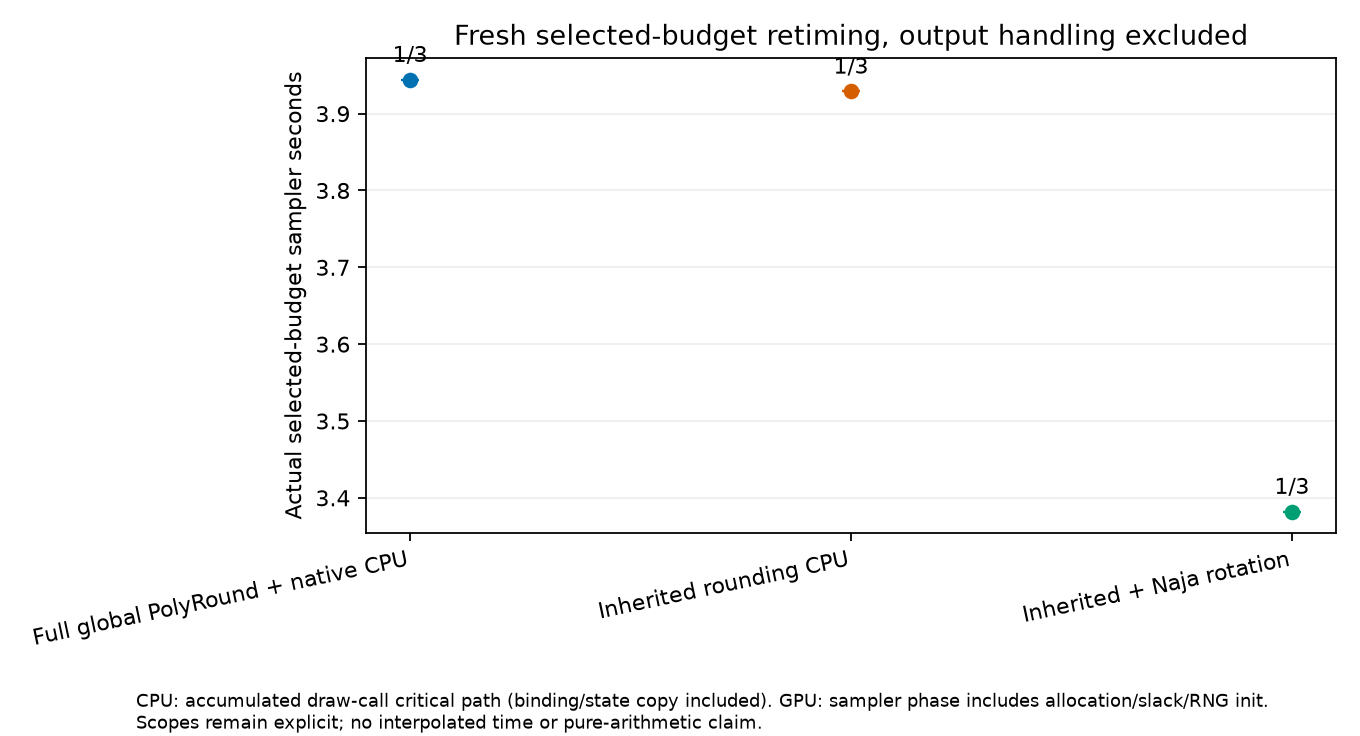

Source data for this figure (header and first rows):
bulk_ess_median, condition_id, correction_seconds, criterion, curve_only_has_actual_chain_lengths, geometry_sha256, interpolated_times_used, maximum_stoichiometric_residual, measured_run, measured_sampler_seconds, median_ess_per_sampler_second, orchestration_sha256, pilot_run, prefix_curve_json, sample_bound_violation_fraction, samples_sha256, secondary_process_seconds, seed, selected_draws, selection_policy, setup_proof, split_rhat_median, split_rhat_p95, state_file
517.4, b0104, 0.0, masked median classical split-Rhat<=1.05…, True, d22295163864cdc83b6d3c9755699493855f68a7…, False, 3.574379681126061e-11, /mnt/home/jordan+123/history-native-2026…, 3.944, 131.2, b1aadf247284377e6a540368c5c2c1328ca49065…, /mnt/home/jordan+123/history-native-2026…, /mnt/home/jordan+123/history-native-2026…, 0.0, 77c28f7b9c91ccaf3a6f9eec3603ddba0496016d…, 13.72, 101, 2000, Earliest evaluated passing prefix with n…, /mnt/home/jordan+123/history-native-2026…, 1.039, 1.095, /mnt/home/jordan+123/history-native-2026…
366.1, b0104, 0.1423, masked median classical split-Rhat<=1.05…, True, 9096d7baacec42ade8f8e2dd74e3ab813566f7f2…, False, 3.604472276208526e-11, /mnt/home/jordan+123/history-native-2026…, 3.382, 108.2, b1aadf247284377e6a540368c5c2c1328ca49065…, /mnt/home/jordan+123/history-native-2026…, /mnt/home/jordan+123/history-native-2026…, 0.0, 1481d65808621cee128c161a44039bf0bff2c13a…, 4.641, 101, 250, Earliest evaluated passing prefix with n…, /mnt/home/jordan+123/history-native-2026…, 1.046, 1.308, /mnt/home/jordan+123/history-native-2026…
488.8, b0104, 0.0, masked median classical split-Rhat<=1.05…, True, 9096d7baacec42ade8f8e2dd74e3ab813566f7f2…, False, 3.569144979564953e-11, /mnt/home/jordan+123/history-native-2026…, 3.929, 124.4, b1aadf247284377e6a540368c5c2c1328ca49065…, /mnt/home/jordan+123/history-native-2026…, /mnt/home/jordan+123/history-native-2026…, 0.0, 632b7a2cbd4f1dbacda05736b4d9184c129ce5c7…, 10.51, 101, 2000, Earliest evaluated passing prefix with n…, /mnt/home/jordan+123/history-native-2026…, 1.04, 1.097, /mnt/home/jordan+123/history-native-2026…
